Photos from the image-classification dataset "hotDog" in the GitHub repository noahs438/hotDog. Its 2 classes are: hot dog, not hot dog.

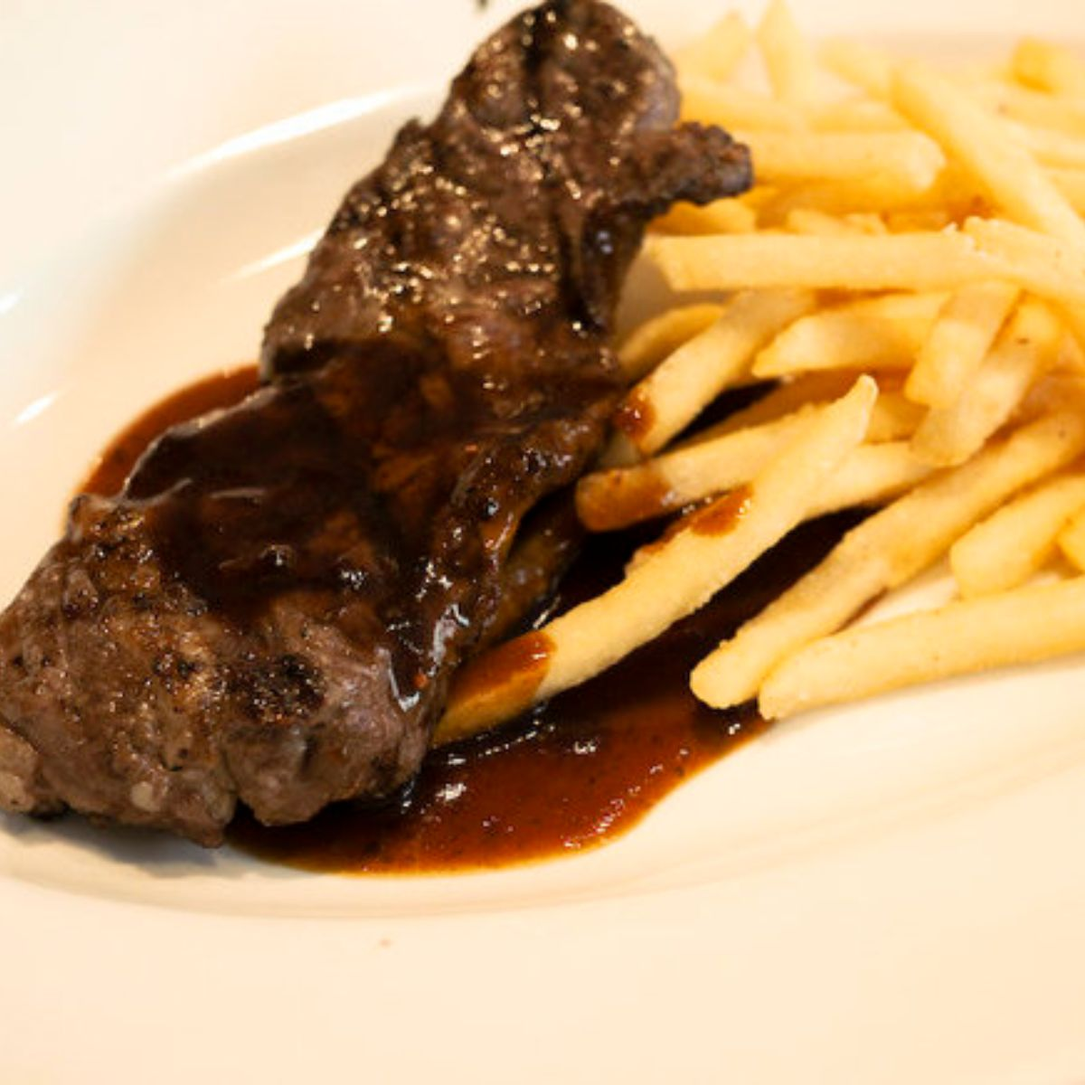
Label: not hot dog

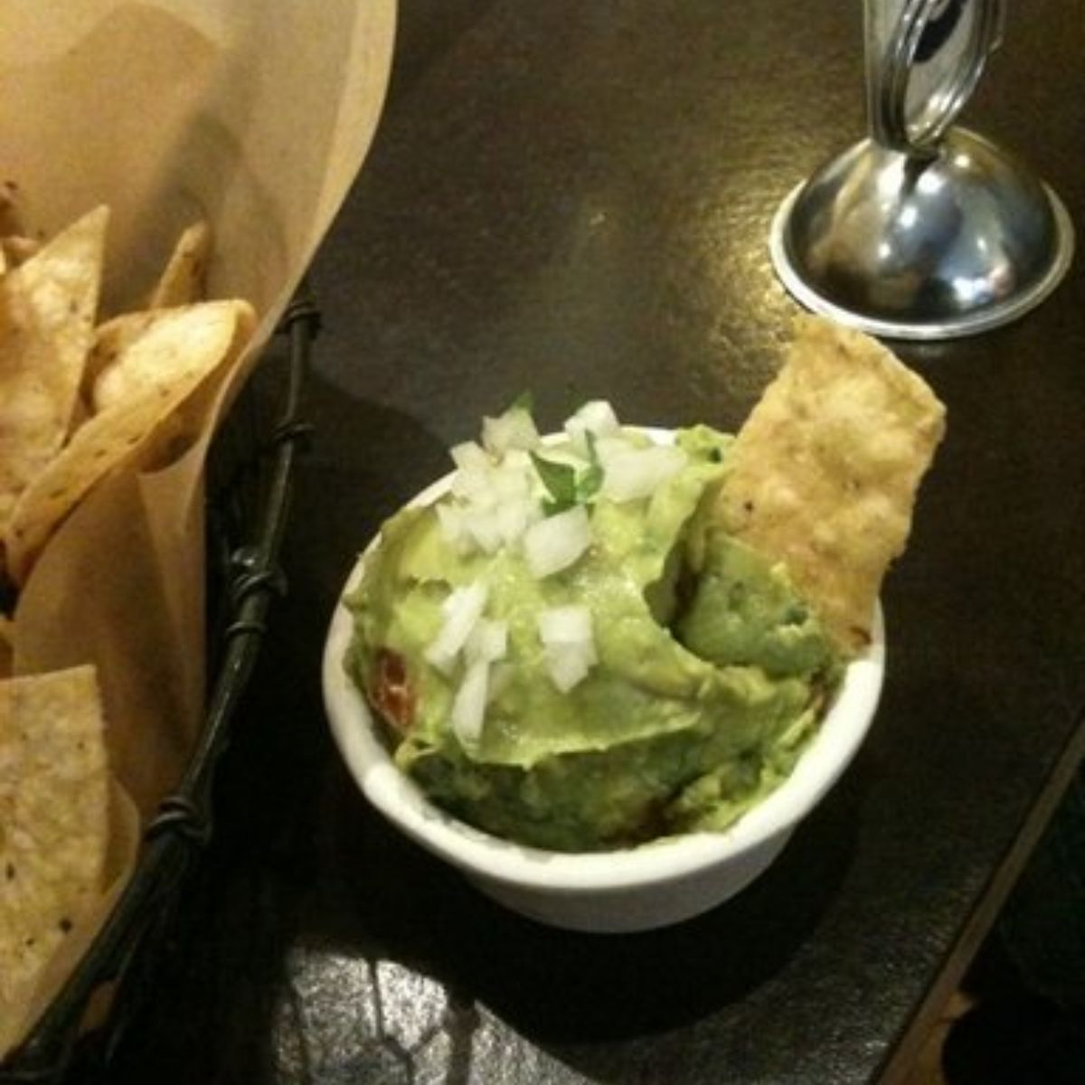
Label: not hot dog

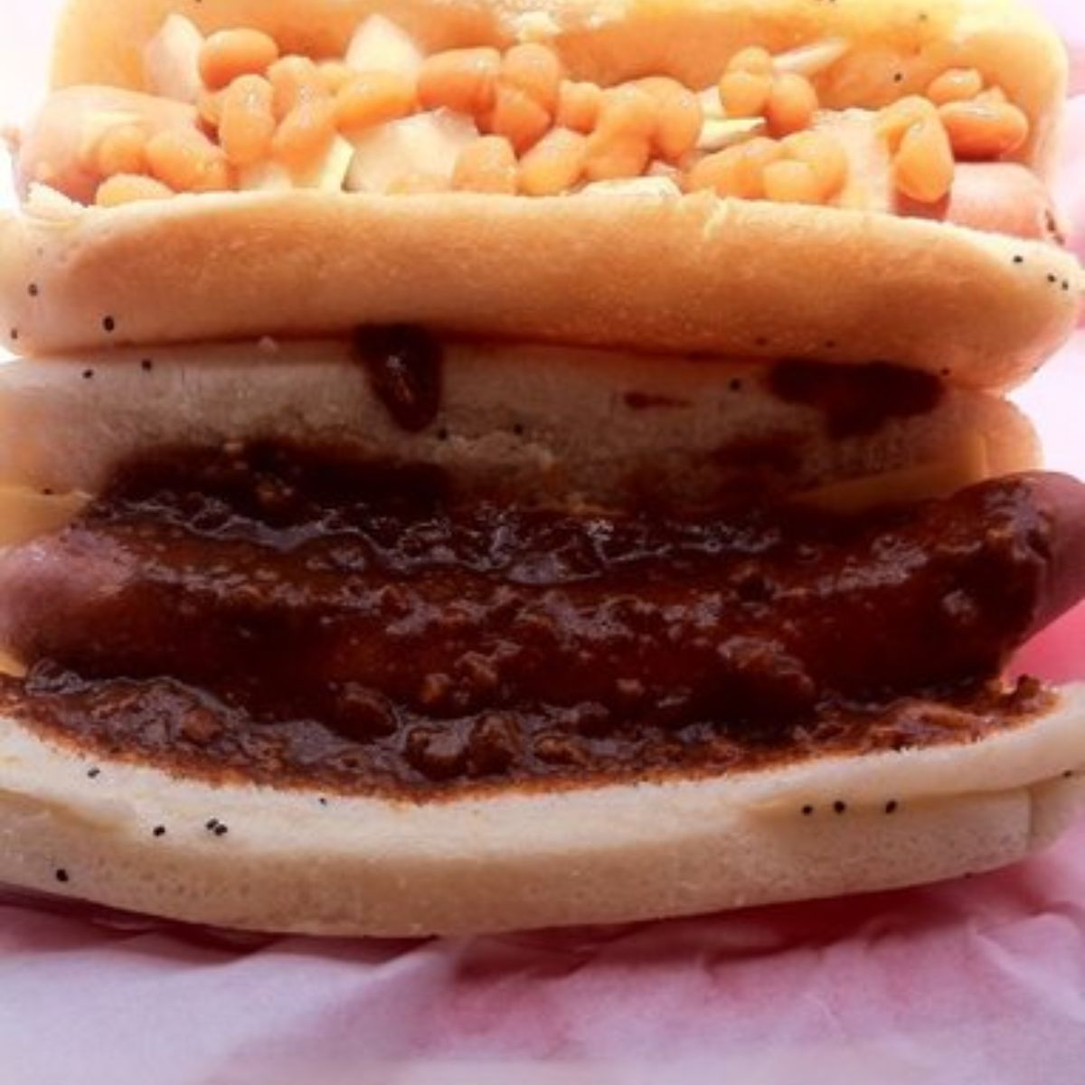
Label: hot dog

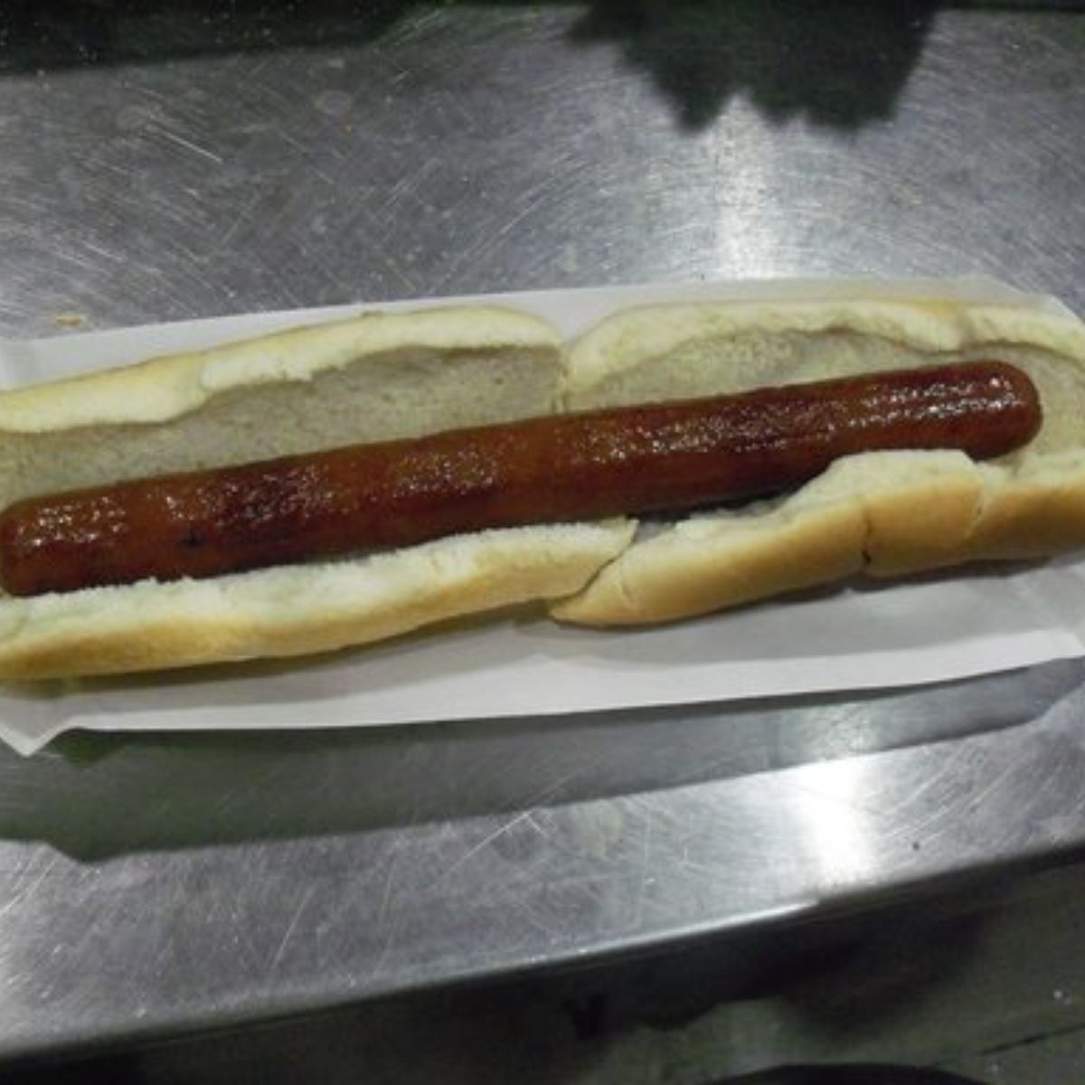
Label: hot dog

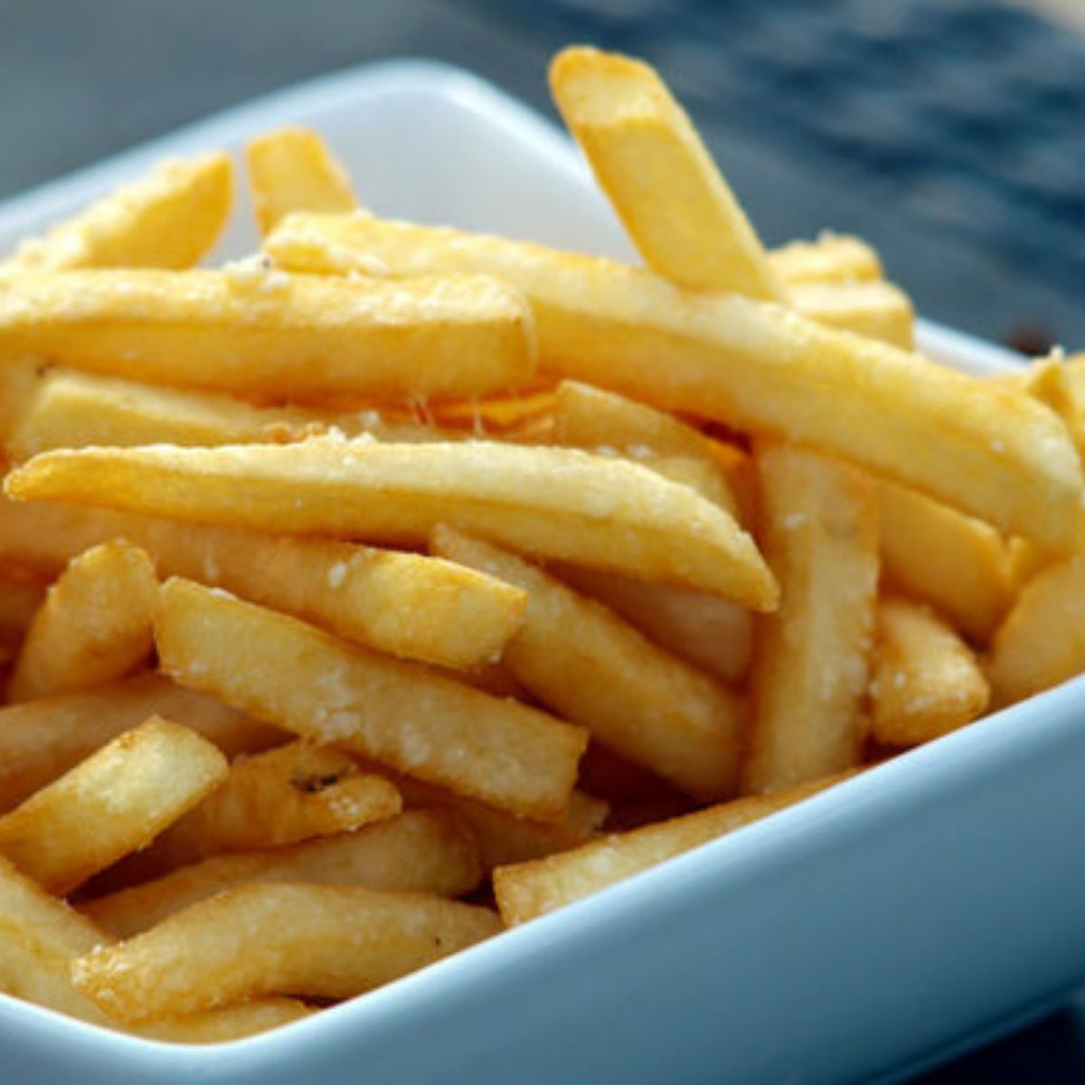
Label: not hot dog

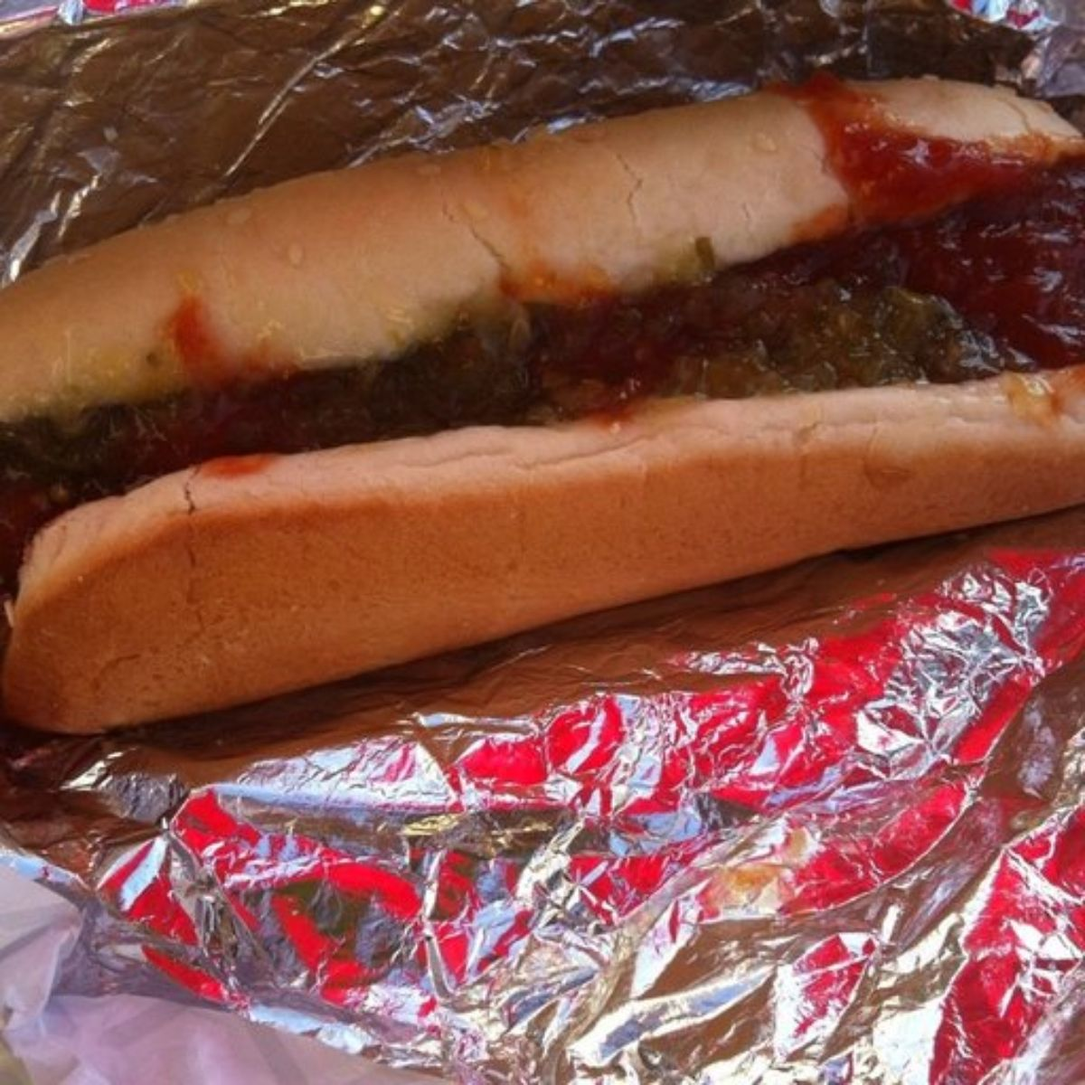
Label: hot dog
